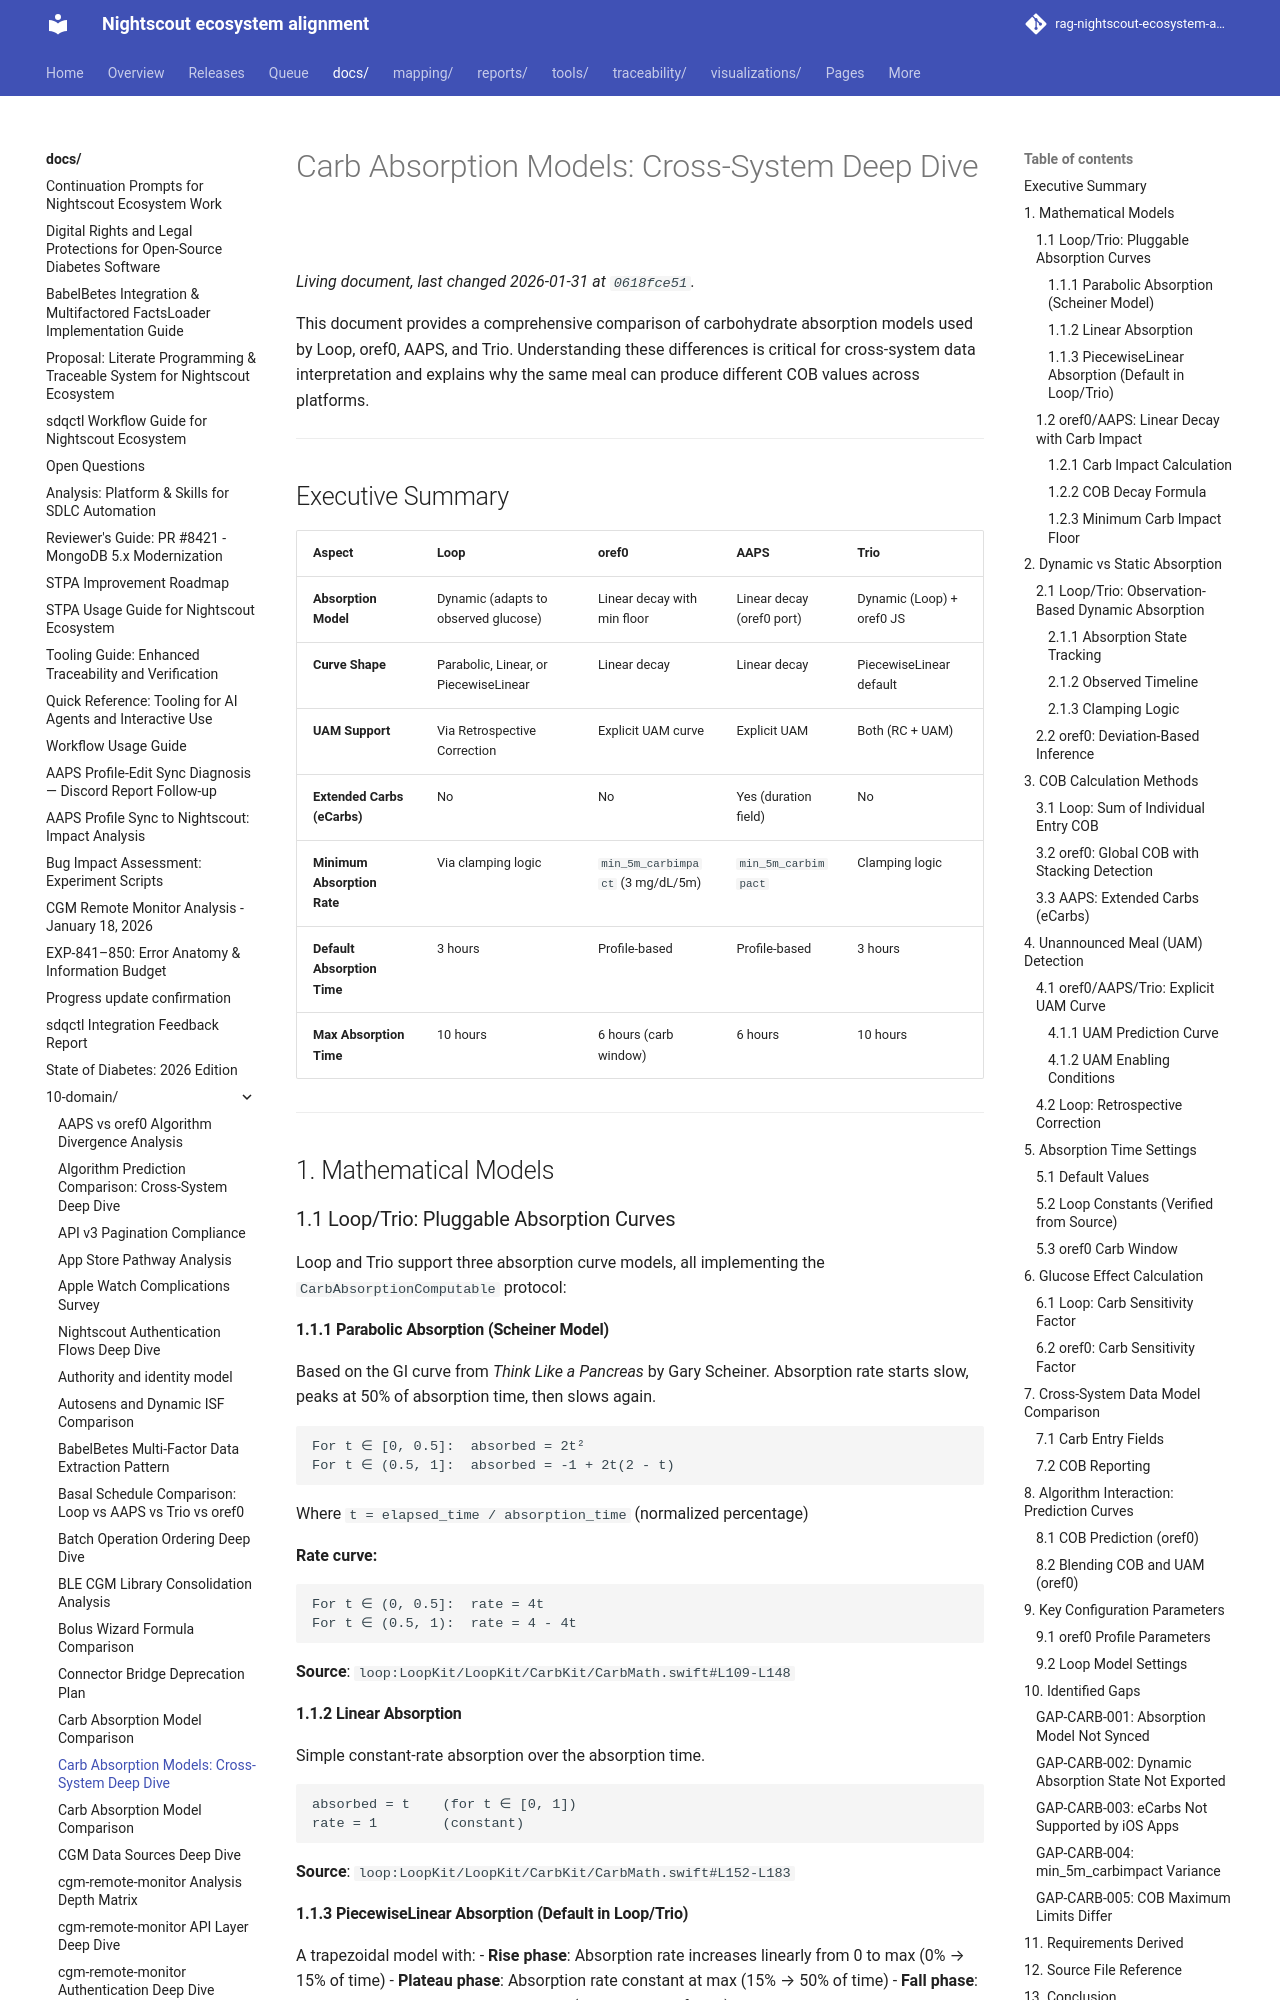

repository: bewest/rag-nightscout-ecosystem-alignment · page: docs/10-domain/carb-absorption-deep-dive.html · generator: mkdocs

# Carb Absorption Models: Cross-System Deep Dive

This document provides a comprehensive comparison of carbohydrate absorption models used by Loop, oref0, AAPS, and Trio. Understanding these differences is critical for cross-system data interpretation and explains why the same meal can produce different COB values across platforms.

---

## Executive Summary

| Aspect | Loop | oref0 | AAPS | Trio |
|--------|------|-------|------|------|
| **Absorption Model** | Dynamic (adapts to observed glucose) | Linear decay with min floor | Linear decay (oref0 port) | Dynamic (Loop) + oref0 JS |
| **Curve Shape** | Parabolic, Linear, or PiecewiseLinear | Linear decay | Linear decay | PiecewiseLinear default |
| **UAM Support** | Via Retrospective Correction | Explicit UAM curve | Explicit UAM | Both (RC + UAM) |
| **Extended Carbs (eCarbs)** | No | No | Yes (duration field) | No |
| **Minimum Absorption Rate** | Via clamping logic | `min_5m_carbimpact` (3 mg/dL/5m) | `min_5m_carbimpact` | Clamping logic |
| **Default Absorption Time** | 3 hours | Profile-based | Profile-based | 3 hours |
| **Max Absorption Time** | 10 hours | 6 hours (carb window) | 6 hours | 10 hours |

---

## 1. Mathematical Models

### 1.1 Loop/Trio: Pluggable Absorption Curves

Loop and Trio support three absorption curve models, all implementing the `CarbAbsorptionComputable` protocol:

#### 1.1.1 Parabolic Absorption (Scheiner Model)

Based on the GI curve from *Think Like a Pancreas* by Gary Scheiner. Absorption rate starts slow, peaks at 50% of absorption time, then slows again.

```
For t ∈ [0, 0.5]:  absorbed = 2t²
For t ∈ (0.5, 1]:  absorbed = -1 + 2t(2 - t)
```

Where `t = elapsed_time / absorption_time` (normalized percentage)

**Rate curve:**
```
For t ∈ (0, 0.5]:  rate = 4t
For t ∈ (0.5, 1):  rate = 4 - 4t
```

**Source**: `loop:LoopKit/LoopKit/CarbKit/CarbMath.swift#L109-L148`

#### 1.1.2 Linear Absorption

Simple constant-rate absorption over the absorption time.

```
absorbed = t    (for t ∈ [0, 1])
rate = 1        (constant)
```

**Source**: `loop:LoopKit/LoopKit/CarbKit/CarbMath.swift#L152-L183`
